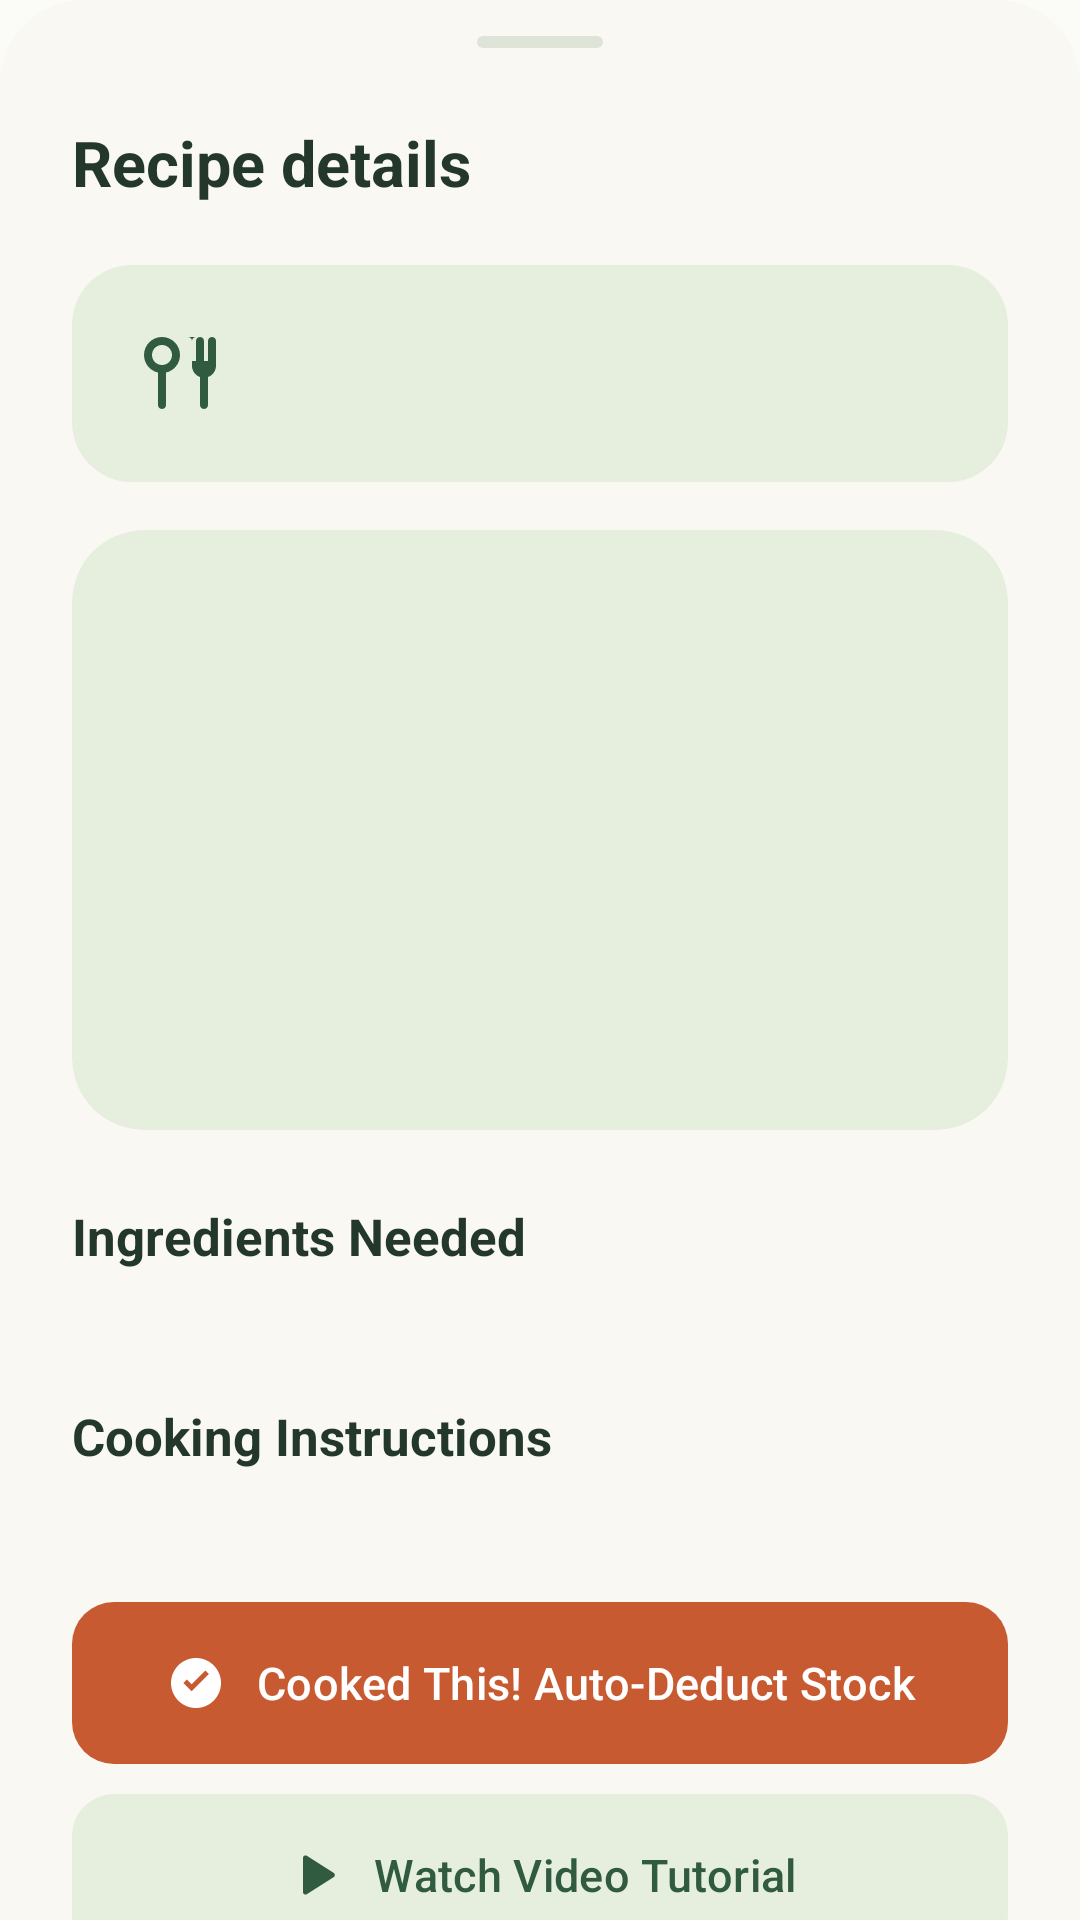

Produce the Android XML layout that renders to this screen, including the resource entries it uses.
<!-- AndroidManifest.xml: application theme Theme.SmartGrocery -->
<!-- res/layout/bottom_sheet_recipe_detail.xml -->
<?xml version="1.0" encoding="utf-8"?>
<androidx.core.widget.NestedScrollView xmlns:android="http://schemas.android.com/apk/res/android"
    xmlns:app="http://schemas.android.com/apk/res-auto"
    xmlns:tools="http://schemas.android.com/tools"
    android:layout_width="match_parent"
    android:layout_height="wrap_content"
    android:background="@drawable/pantry_recipe_sheet_bg"
    android:clipToPadding="false"
    android:overScrollMode="ifContentScrolls"
    android:scrollbars="none">

    <LinearLayout
        android:layout_width="match_parent"
        android:layout_height="wrap_content"
        android:orientation="vertical"
        android:paddingStart="24dp"
        android:paddingTop="12dp"
        android:paddingEnd="24dp"
        android:paddingBottom="100dp">

        <View
            android:layout_width="42dp"
            android:layout_height="4dp"
            android:layout_gravity="center_horizontal"
            android:background="@drawable/pantry_deduction_handle_bg" />

        <TextView
            android:layout_width="match_parent"
            android:layout_height="wrap_content"
            android:layout_marginTop="24dp"
            android:layout_marginBottom="20dp"
            android:text="Recipe details"
            android:textColor="#24372B"
            android:textSize="21sp"
            android:textStyle="bold" />

        <LinearLayout
            android:layout_width="match_parent"
            android:layout_height="wrap_content"
            android:layout_marginBottom="16dp"
            android:background="@drawable/pantry_deduction_summary_bg"
            android:gravity="center_vertical"
            android:orientation="horizontal"
            android:padding="20dp">

            <ImageView
                android:layout_width="32dp"
                android:layout_height="32dp"
                android:importantForAccessibility="no"
                android:src="@drawable/ic_recipe_24"
                app:tint="#315B40" />

            <TextView
                android:id="@+id/text_recipe_detail_name"
                android:layout_width="0dp"
                android:layout_height="wrap_content"
                android:layout_marginStart="16dp"
                android:layout_weight="1"
                android:textColor="#24372B"
                android:textSize="24sp"
                android:textStyle="bold"
                tools:text="Tomato Scrambled Eggs" />
        </LinearLayout>

        <androidx.cardview.widget.CardView
            android:layout_width="match_parent"
            android:layout_height="200dp"
            android:layout_marginBottom="24dp"
            app:cardBackgroundColor="#E6EFDE"
            app:cardCornerRadius="24dp"
            app:cardElevation="0dp"
            app:cardPreventCornerOverlap="false">

            <ImageView
                android:id="@+id/image_recipe_detail"
                android:layout_width="match_parent"
                android:layout_height="match_parent"
                android:contentDescription="Recipe photo"
                android:scaleType="centerCrop"
                tools:srcCompat="@android:drawable/ic_menu_report_image" />
        </androidx.cardview.widget.CardView>

        <TextView
            android:layout_width="match_parent"
            android:layout_height="wrap_content"
            android:layout_marginBottom="12dp"
            android:text="@string/ingredients_title"
            android:textColor="#24372B"
            android:textSize="17sp"
            android:textStyle="bold" />

        <LinearLayout
            android:id="@+id/layout_ingredients_list"
            android:layout_width="match_parent"
            android:layout_height="wrap_content"
            android:layout_marginBottom="24dp"
            android:background="@drawable/pantry_recipe_section_bg"
            android:divider="@drawable/pantry_recipe_divider"
            android:orientation="vertical"
            android:paddingHorizontal="16dp"
            android:paddingVertical="4dp"
            android:showDividers="middle" />

        <TextView
            android:layout_width="match_parent"
            android:layout_height="wrap_content"
            android:layout_marginBottom="12dp"
            android:text="@string/steps_title"
            android:textColor="#24372B"
            android:textSize="17sp"
            android:textStyle="bold" />

        <LinearLayout
            android:id="@+id/layout_instructions_list"
            android:layout_width="match_parent"
            android:layout_height="wrap_content"
            android:layout_marginBottom="24dp"
            android:background="@drawable/pantry_recipe_section_bg"
            android:divider="@drawable/pantry_recipe_divider"
            android:orientation="vertical"
            android:paddingHorizontal="16dp"
            android:paddingVertical="4dp"
            android:showDividers="middle" />

        <com.google.android.material.button.MaterialButton
            android:id="@+id/button_cooked_deduct"
            android:layout_width="match_parent"
            android:layout_height="wrap_content"
            android:layout_marginBottom="10dp"
            android:minHeight="54dp"
            android:insetTop="0dp"
            android:insetBottom="0dp"
            android:fontFamily="sans-serif-medium"
            android:paddingVertical="14dp"
            android:text="@string/cooked_this"
            android:textAllCaps="false"
            android:textColor="#FFFFFF"
            android:textSize="15sp"
            app:backgroundTint="#C85A32"
            app:cornerRadius="14dp"
            app:icon="@drawable/ic_check_circle_24"
            app:iconGravity="textStart"
            app:iconPadding="10dp"
            app:iconSize="20dp"
            app:iconTint="#FFFFFF" />

        <com.google.android.material.button.MaterialButton
            android:id="@+id/button_watch_video"
            android:layout_width="match_parent"
            android:layout_height="wrap_content"
            android:minHeight="54dp"
            android:insetTop="0dp"
            android:insetBottom="0dp"
            android:fontFamily="sans-serif-medium"
            android:paddingVertical="14dp"
            android:text="@string/watch_video"
            android:textAllCaps="false"
            android:textColor="#315B40"
            android:textSize="15sp"
            app:backgroundTint="#E6EFDE"
            app:cornerRadius="14dp"
            app:icon="@drawable/ic_play_24"
            app:iconGravity="textStart"
            app:iconPadding="10dp"
            app:iconSize="20dp"
            app:iconTint="#315B40" />
    </LinearLayout>
</androidx.core.widget.NestedScrollView>
<!-- resources referenced by this layout -->
<resources>
  <!-- drawable ic_check_circle_24 (drawable) -->
  <vector xmlns:android="http://schemas.android.com/apk/res/android"
      android:width="24dp"
      android:height="24dp"
      android:viewportWidth="24"
      android:viewportHeight="24">
      <path
          android:fillColor="#FF000000"
          android:pathData="M12,2C6.48,2 2,6.48 2,12s4.48,10 10,10s10,-4.48 10,-10S17.52,2 12,2zM10.2,15.3L6.9,12l1.4,-1.4l1.9,1.9l5.5,-5.5l1.4,1.4l-6.9,6.9z" />
  </vector>
  <!-- drawable ic_play_24 (drawable) -->
  <vector xmlns:android="http://schemas.android.com/apk/res/android"
      android:width="24dp"
      android:height="24dp"
      android:viewportWidth="24"
      android:viewportHeight="24">
      <path
          android:fillColor="#FF000000"
          android:pathData="M8,5.14v13.72c0,0.78 0.86,1.25 1.52,0.83l10.78,-6.86c0.61,-0.39 0.61,-1.28 0,-1.67L9.52,4.3C8.86,3.89 8,4.36 8,5.14z" />
  </vector>
  <!-- drawable ic_recipe_24 (drawable) -->
  <vector xmlns:android="http://schemas.android.com/apk/res/android"
      android:width="24dp"
      android:height="24dp"
      android:viewportWidth="24"
      android:viewportHeight="24">
      <path
          android:fillColor="#FF000000"
          android:pathData="M7.5,3C5.01,3 3,5.01 3,7.5C3,9.64 4.5,11.44 6.5,11.89V20c0,0.55 0.45,1 1,1s1,-0.45 1,-1v-8.11C10.5,11.44 12,9.64 12,7.5C12,5.01 9.99,3 7.5,3zM7.5,5C8.89,5 10,6.11 10,7.5S8.89,10 7.5,10S5,8.89 5,7.5S6.11,5 7.5,5zM16,3c-0.55,0 -1,0.45 -1,1v6.2c0,1.3 0.84,2.4 2,2.81V20c0,0.55 0.45,1 1,1s1,-0.45 1,-1v-7c1.16,-0.41 2,-1.51 2,-2.81V4c0,-0.55 -0.45,-1 -1,-1s-1,0.45 -1,1v5h-1V4c0,-0.55 -0.45,-1 -1,-1s-1,0.45 -1,1v5h-1V4c0,-0.55 -0.45,-1 -1,-1z" />
  </vector>
  <!-- drawable pantry_deduction_handle_bg (drawable) -->
  <?xml version="1.0" encoding="utf-8"?>
  <shape xmlns:android="http://schemas.android.com/apk/res/android" android:shape="rectangle">
      <solid android:color="#DEE4D8" />
      <corners android:radius="2dp" />
  </shape>
  <!-- drawable pantry_deduction_summary_bg (drawable) -->
  <?xml version="1.0" encoding="utf-8"?>
  <shape xmlns:android="http://schemas.android.com/apk/res/android" android:shape="rectangle">
      <solid android:color="#E6EFDE" />
      <corners android:radius="20dp" />
  </shape>
  <!-- drawable pantry_recipe_divider (drawable) -->
  <?xml version="1.0" encoding="utf-8"?>
  <shape xmlns:android="http://schemas.android.com/apk/res/android" android:shape="rectangle">
      <solid android:color="#DEE4D8" />
      <size android:height="1dp" />
  </shape>
  <!-- drawable pantry_recipe_sheet_bg (drawable) -->
  <?xml version="1.0" encoding="utf-8"?>
  <shape xmlns:android="http://schemas.android.com/apk/res/android" android:shape="rectangle">
      <solid android:color="#F9F8F3" />
      <corners android:topLeftRadius="28dp" android:topRightRadius="28dp" />
  </shape>
  <string name="cooked_this">Cooked This! Auto-Deduct Stock</string>
  <string name="ingredients_title">Ingredients Needed</string>
  <string name="steps_title">Cooking Instructions</string>
  <string name="watch_video">Watch Video Tutorial</string>
  <style name="Theme.SmartGrocery" parent="Theme.Material3.DayNight.NoActionBar">
          
          <item name="colorPrimary">@color/primary</item>
          <item name="colorPrimaryDark">@color/primary_dark</item>
          <item name="colorSecondary">@color/accent</item>
          
          
          <item name="android:statusBarColor">@color/background</item>
          <item name="android:navigationBarColor">@color/background</item>
          <item name="android:windowLightStatusBar">true</item>
          <item name="android:windowLightNavigationBar">true</item>
  
          
          <item name="android:windowBackground">@color/background</item>
      </style>
  <color name="primary">#2F7D32</color>
  <color name="primary_dark">#1C1B1F</color>
  <color name="accent">#C65F2A</color>
  <color name="background">#FBFCF7</color>
</resources>
